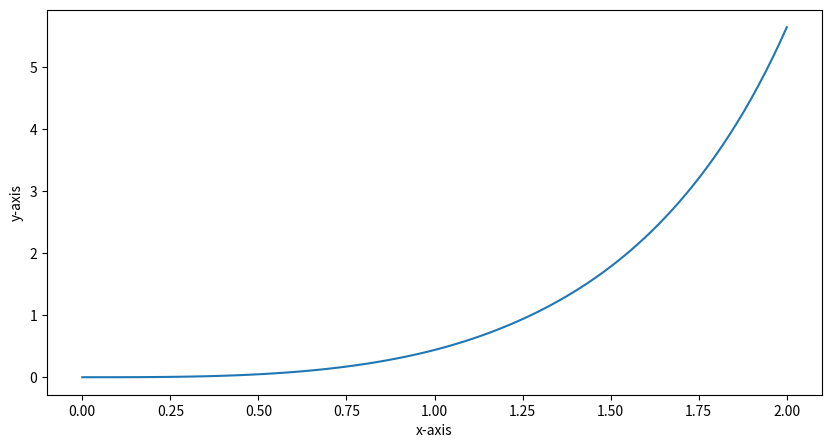

Write Python code to recreate this figure.
# Write a program in the language of you choice for finding solution of 𝑑𝑦/𝑑𝑥 = 𝑥^2 + 𝑦 + 0.1𝑦^2 with initial
# condition y(0)=0. Find the value at 2.0 upto fourdecimal places.
import numpy as np
import matplotlib.pyplot as plt
from scipy.integrate import solve_ivp


def eq(x, y):
    return (x * x + y + 0.1 * y ** 2)


t_span = (0, 2)

# Creating vectors
x = np.linspace(0, 2, 100)
y0 = np.array([0])
sol = solve_ivp(eq, t_span, y0, t_eval=x)

# print(sol)
Y = sol.y[0]
X = sol.t
plt.figure(figsize=(10, 5))
plt.plot(X, Y)
plt.xlabel('x-axis')
plt.ylabel('y-axis')
plt.show()

# value at 2.0 upto four decimal places
print("Solution of Y(2.0)= {0:.4f}".format(Y[99]))
